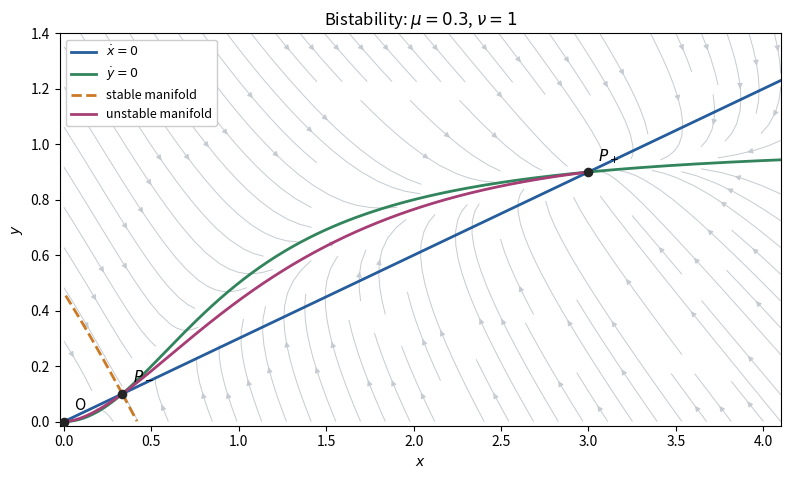

The script that saved this image:
"""Original bistable-flow sketch. Python 3.14, NumPy 2.3.5, Matplotlib 3.10.7.
Writes paper-1-bistable-flow.png to caller CWD; inherits MPLCONFIGDIR.
"""
import matplotlib
matplotlib.use('Agg')
import matplotlib.pyplot as plt
import numpy as np

MU, NU = 0.3, 1.0

def field(p):
    x, y = p
    return np.array([-MU*x+y, x*x/(1+x*x)-NU*y])

def trajectory(p, dt, steps=3500):
    out=[np.array(p,dtype=float)]
    for _ in range(steps):
        v=out[-1]
        k1=field(v);k2=field(v+dt*k1/2);k3=field(v+dt*k2/2);k4=field(v+dt*k3)
        v=v+dt*(k1+2*k2+2*k3+k4)/6
        if not (0<=v[0]<=4.2 and 0<=v[1]<=1.45): break
        out.append(v)
    return np.array(out)

def main():
    x=np.linspace(0,4.1,180);y=np.linspace(0,1.4,120)
    xx,yy=np.meshgrid(x,y)
    fig,ax=plt.subplots(figsize=(8,4.9),dpi=125,facecolor='white')
    ax.set_facecolor('white')
    ax.streamplot(x,y,-MU*xx+yy,xx*xx/(1+xx*xx)-NU*yy,color='#c5cbd1',density=1.0,linewidth=.7,arrowsize=.8)
    ax.plot(x,MU*x,color='#255c9b',lw=2,label=r'$\dot x=0$')
    ax.plot(x,x*x/(NU*(1+x*x)),color='#31845b',lw=2,label=r'$\dot y=0$')
    roots=[(1-np.sqrt(1-4*MU*MU*NU*NU))/(2*MU*NU),(1+np.sqrt(1-4*MU*MU*NU*NU))/(2*MU*NU)]
    saddle=np.array([roots[0],MU*roots[0]])
    J=np.array([[-MU,1],[2*saddle[0]/(1+saddle[0]**2)**2,-NU]])
    vals,vecs=np.linalg.eig(J)
    for name,i,dt,color,ls in [('stable',int(np.argmin(vals)),-.012,'#cb7925','--'),('unstable',int(np.argmax(vals)),.025,'#a63d75','-')]:
        v=vecs[:,i].real;v/=np.linalg.norm(v)
        for sign in [-1,1]:
            path=trajectory(saddle+sign*1e-5*v,dt)
            ax.plot(path[:,0],path[:,1],color=color,ls=ls,lw=2,label=f'{name} manifold' if sign==1 else None)
    for p,label,offset in [(np.zeros(2),'O',(7,8)),(saddle,r'$P_-$',(8,10)),(np.array([roots[1],MU*roots[1]]),r'$P_+$',(7,8))]:
        ax.scatter(*p,s=35,color='#242424',zorder=5)
        ax.annotate(label,p,xytext=offset,textcoords='offset points',fontsize=11)
    ax.set(xlim=(-.025,4.1),ylim=(-.015,1.4),xlabel='$x$',ylabel='$y$',title=r'Bistability: $\mu=0.3$, $\nu=1$')
    ax.legend(loc='upper left',fontsize=9,framealpha=1)
    fig.tight_layout()
    fig.savefig('paper-1-bistable-flow.png',facecolor='white',transparent=False)
    plt.close(fig)
if __name__=='__main__':main()
